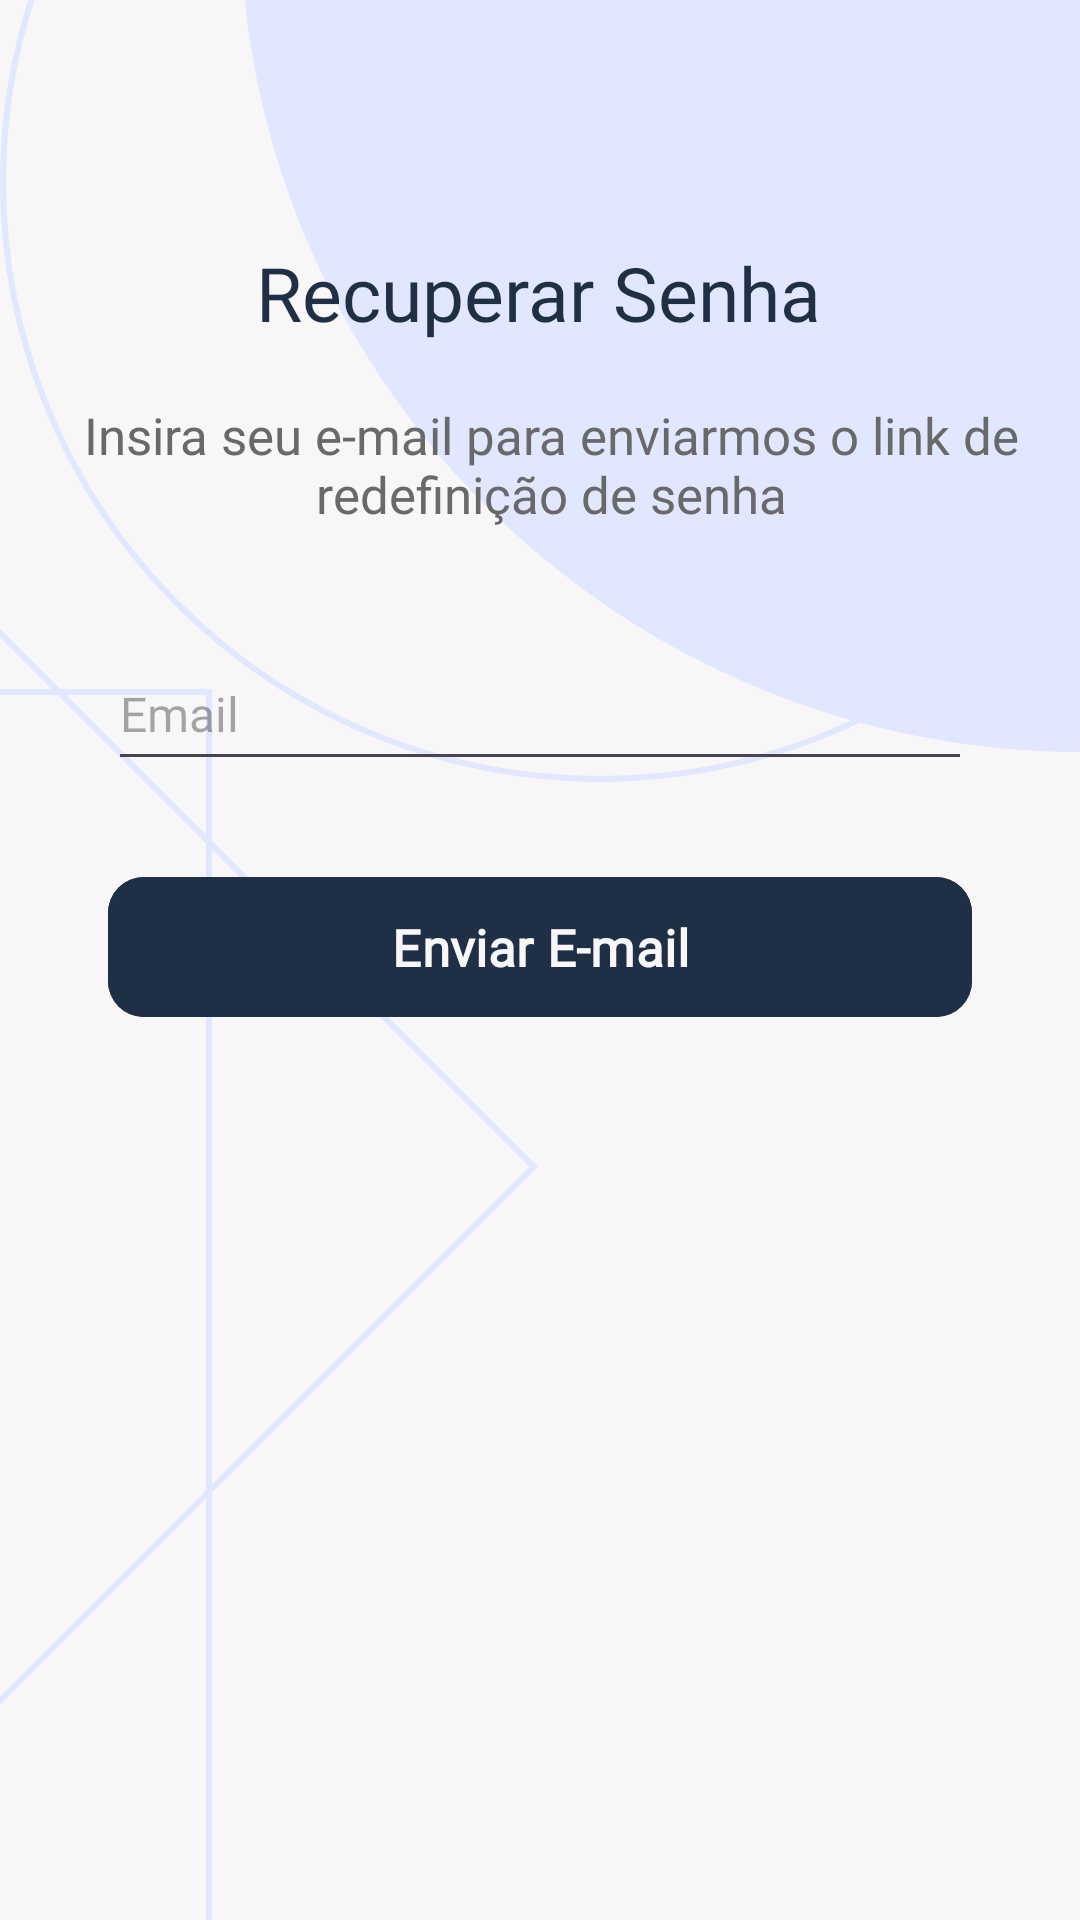

The Android layout XML behind this screen, and the referenced resources:
<!-- AndroidManifest.xml: application theme Theme.Bico -->
<!-- res/layout/activity_recuperacao_senha_email.xml -->
<?xml version="1.0" encoding="utf-8"?>
<androidx.constraintlayout.widget.ConstraintLayout xmlns:android="http://schemas.android.com/apk/res/android"
    xmlns:app="http://schemas.android.com/apk/res-auto"
    xmlns:tools="http://schemas.android.com/tools"
    android:id="@+id/main"
    android:layout_width="match_parent"
    android:layout_height="match_parent"
    tools:context=".Login.PaginaLogin"
    android:background="@color/saborBranco">

    
    <androidx.constraintlayout.widget.Guideline
        android:layout_width="wrap_content"
        android:layout_height="wrap_content"
        app:layout_constraintGuide_percent="0.1"
        android:orientation="vertical"
        android:id="@+id/guideline1"/>

    <androidx.constraintlayout.widget.Guideline
        android:layout_width="wrap_content"
        android:layout_height="wrap_content"
        app:layout_constraintGuide_percent="0.9"
        android:orientation="vertical"
        android:id="@+id/guideline2"/>

    <androidx.constraintlayout.widget.Guideline
        android:layout_width="wrap_content"
        android:layout_height="wrap_content"
        app:layout_constraintGuide_percent="0.9"
        android:orientation="horizontal"
        android:id="@+id/guideline3"/>

    <androidx.constraintlayout.widget.Guideline
        android:id="@+id/guideline4"
        android:layout_width="wrap_content"
        android:layout_height="wrap_content"
        android:orientation="horizontal"
        app:layout_constraintGuide_percent="0.12" />

    
    <View
        android:id="@+id/circuloCheio"
        android:layout_width="280dp"
        android:layout_height="280dp"
        android:layout_marginTop="-30dp"
        android:background="@drawable/circulo_cheio"
        app:layout_constraintTop_toTopOf="parent"
        app:layout_constraintEnd_toEndOf="parent"/>

    <View
        android:id="@+id/circuloVazio"
        android:layout_width="400dp"
        android:layout_height="400dp"
        android:background="@drawable/circulo_vazio"
        android:layout_marginTop="-140dp"
        android:layout_marginEnd="-40dp"
        app:layout_constraintTop_toTopOf="parent"
        app:layout_constraintEnd_toEndOf="parent"/>

    <View
        android:id="@+id/quadradoVazio1"
        android:layout_width="300dp"
        android:layout_height="480dp"
        android:background="@drawable/quadrado_vazio"
        app:layout_constraintBottom_toBottomOf="parent"
        app:layout_constraintStart_toStartOf="parent"
        android:layout_marginLeft="-230dp"
        android:layout_marginBottom="-70dp"/>

    <View
        android:id="@+id/quadradoVazio2"
        android:layout_width="280dp"
        android:layout_height="480dp"
        android:rotation="45"
        android:background="@drawable/quadrado_vazio"
        app:layout_constraintBottom_toBottomOf="parent"
        app:layout_constraintStart_toStartOf="parent"
        android:layout_marginLeft="-230dp"
        android:layout_marginBottom="-60dp"/>

    <TextView
        android:id="@+id/txtRecuperarSenha"
        android:layout_width="wrap_content"
        android:layout_height="wrap_content"
        android:layout_marginTop="4dp"
        android:fontFamily="@font/roboto_bold"
        android:gravity="center"
        android:text="@string/title_recuperar_senha"
        android:textColor="@color/azul"
        android:textSize="25sp"
        app:layout_constraintEnd_toStartOf="@+id/guideline2"
        app:layout_constraintHorizontal_bias="0.494"
        app:layout_constraintStart_toStartOf="@id/guideline1"
        app:layout_constraintTop_toTopOf="@id/guideline4" />

    <TextView
        android:id="@+id/txtInsiraEmail"
        android:layout_width="324dp"
        android:layout_height="45dp"
        android:layout_marginTop="18dp"
        android:fontFamily="@font/roboto_medium"
        android:gravity="center"
        android:text="@string/label_insira_email_redefinicao"
        android:textColor="@color/cinza"
        android:textSize="17sp"
        app:layout_constraintEnd_toEndOf="@id/guideline2"
        app:layout_constraintHorizontal_bias="0.4"
        app:layout_constraintStart_toStartOf="@id/guideline1"
        app:layout_constraintTop_toBottomOf="@id/txtRecuperarSenha" />

    <EditText
        android:id="@+id/edtEmail"
        android:layout_width="0dp"
        android:layout_height="48dp"
        android:layout_marginTop="35dp"
        android:fontFamily="@font/inter"
        android:hint="@string/hint_email_login"
        android:inputType="textEmailAddress"
        android:textColor="@color/cinza"
        android:textSize="16sp"
        app:layout_constraintEnd_toEndOf="@id/guideline2"
        app:layout_constraintHorizontal_bias="0.0"
        app:layout_constraintStart_toStartOf="@id/guideline1"
        app:layout_constraintTop_toBottomOf="@id/txtInsiraEmail" />

    <com.google.android.material.button.MaterialButton
        android:id="@+id/buttonAvancar"
        android:layout_width="0dp"
        android:layout_height="wrap_content"
        android:layout_marginTop="28dp"
        android:backgroundTint="@color/azul"
        android:fontFamily="@font/inter"
        android:padding="12dp"
        android:text="@string/btn_enviar_email"
        android:textColor="@color/saborBranco"
        android:textSize="17sp"
        android:textStyle="bold"
        app:cornerRadius="12dp"
        app:layout_constraintEnd_toEndOf="@id/guideline2"
        app:layout_constraintHorizontal_bias="0.0"
        app:layout_constraintStart_toStartOf="@id/guideline1"
        app:layout_constraintTop_toBottomOf="@id/edtEmail" />


</androidx.constraintlayout.widget.ConstraintLayout>
<!-- resources referenced by this layout -->
<resources>
  <color name="azul">#1F2F45</color>
  <color name="cinza">#686968</color>
  <color name="saborBranco">#F8F6F7</color>
  <!-- drawable circulo_cheio (drawable) -->
  <?xml version="1.0" encoding="utf-8"?>
  <shape xmlns:android="http://schemas.android.com/apk/res/android" android:shape="rectangle">
      <corners android:bottomLeftRadius="700dp"/>
      <solid android:color="@color/azulClaro"/>
  </shape>
  <!-- drawable circulo_vazio (drawable) -->
  <?xml version="1.0" encoding="utf-8"?>
  <shape xmlns:android="http://schemas.android.com/apk/res/android"
      android:shape="oval">
  
      
      <stroke
          android:width="2dp"
          android:color="@color/azulClaro"/>
  
  </shape>
  <!-- drawable quadrado_vazio (drawable) -->
  <?xml version="1.0" encoding="utf-8"?>
  <shape xmlns:android="http://schemas.android.com/apk/res/android" android:shape="rectangle">
      <stroke
          android:width="2dp"
          android:color="@color/azulClaro"/>
  </shape>
  <string name="btn_enviar_email">Enviar E-mail</string>
  <string name="hint_email_login">Email</string>
  <string name="label_insira_email_redefinicao">Insira seu e-mail para enviarmos o link de redefinição de senha</string>
  <string name="title_recuperar_senha">Recuperar Senha</string>
  <style name="Theme.Bico" parent="Base.Theme.Bico" />
  <color name="azulClaro">#E0E7FF</color>
  <style name="Base.Theme.Bico" parent="Theme.Material3.Light.NoActionBar">
  
          
          <item name="android:statusBarColor">@color/saborBranco</item>
          <item name="android:windowLightStatusBar">true</item>
  
          
          <item name="android:navigationBarColor">@android:color/white</item>
          <item name="android:windowLightNavigationBar" tools:targetApi="27">true</item>
      </style>
</resources>
